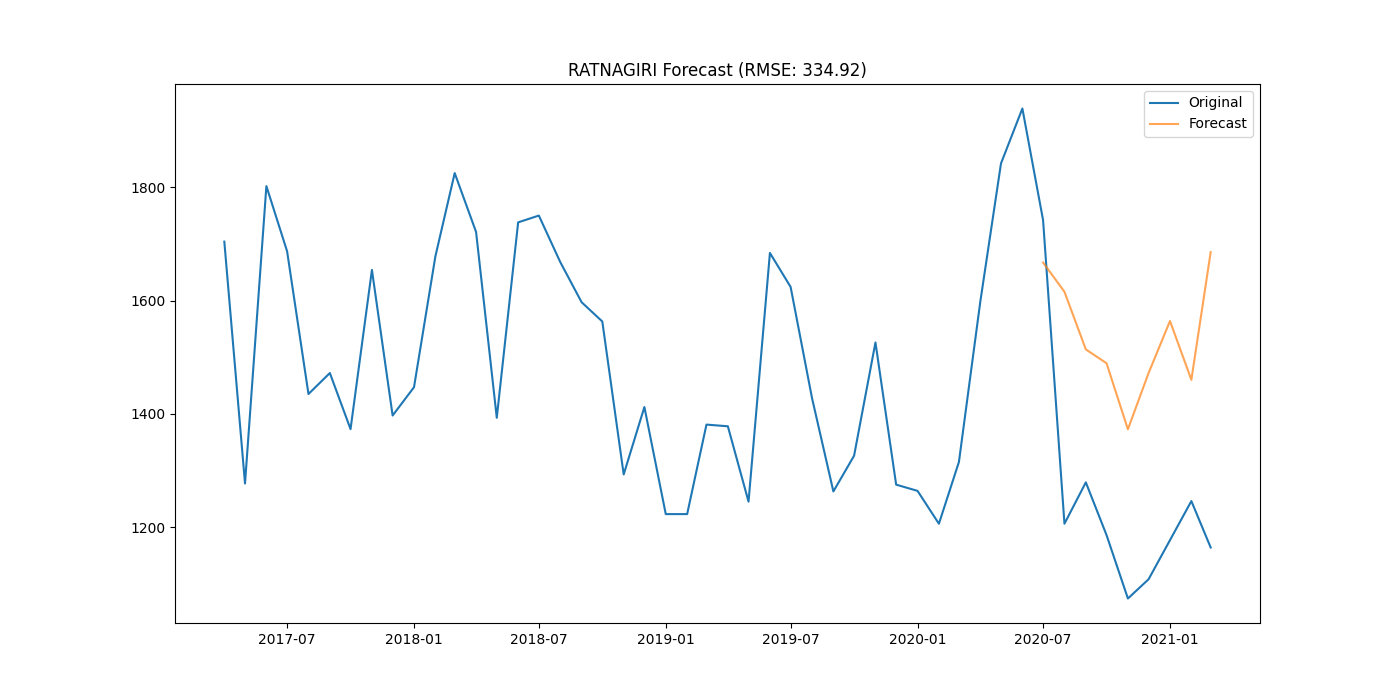

The data file committed next to this chart (first rows):
district, date, actual, forecast
RATNAGIRI, 2020-07-01, 1742, 1667
RATNAGIRI, 2020-08-01, 1206, 1615
RATNAGIRI, 2020-09-01, 1279, 1514
RATNAGIRI, 2020-10-01, 1186, 1489
RATNAGIRI, 2020-11-01, 1074, 1373
RATNAGIRI, 2020-12-01, 1108, 1472
RATNAGIRI, 2021-01-01, 1177, 1564
RATNAGIRI, 2021-02-01, 1246, 1460
RATNAGIRI, 2021-03-01, 1164, 1686
